Dataset: data (GitHub, teukumunawark/Coffee-Bean-Prediction-Api). Classes: defect, longberry, peaberry, premium.

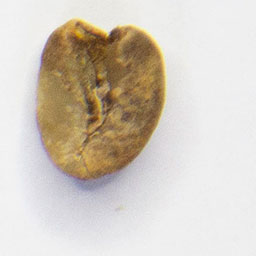
Label: defect

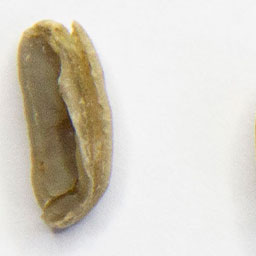
Label: peaberry

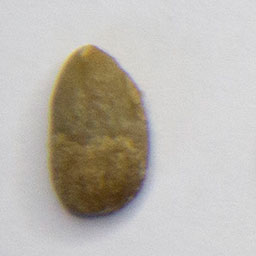
Label: premium

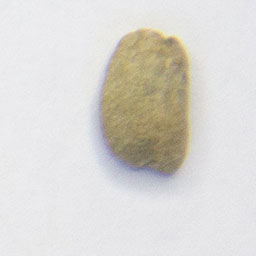
Label: defect

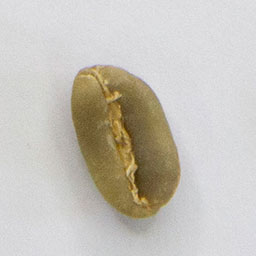
Label: longberry

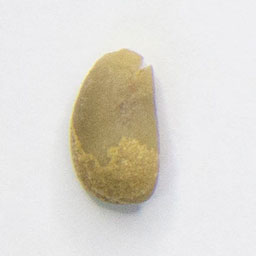
Label: longberry
